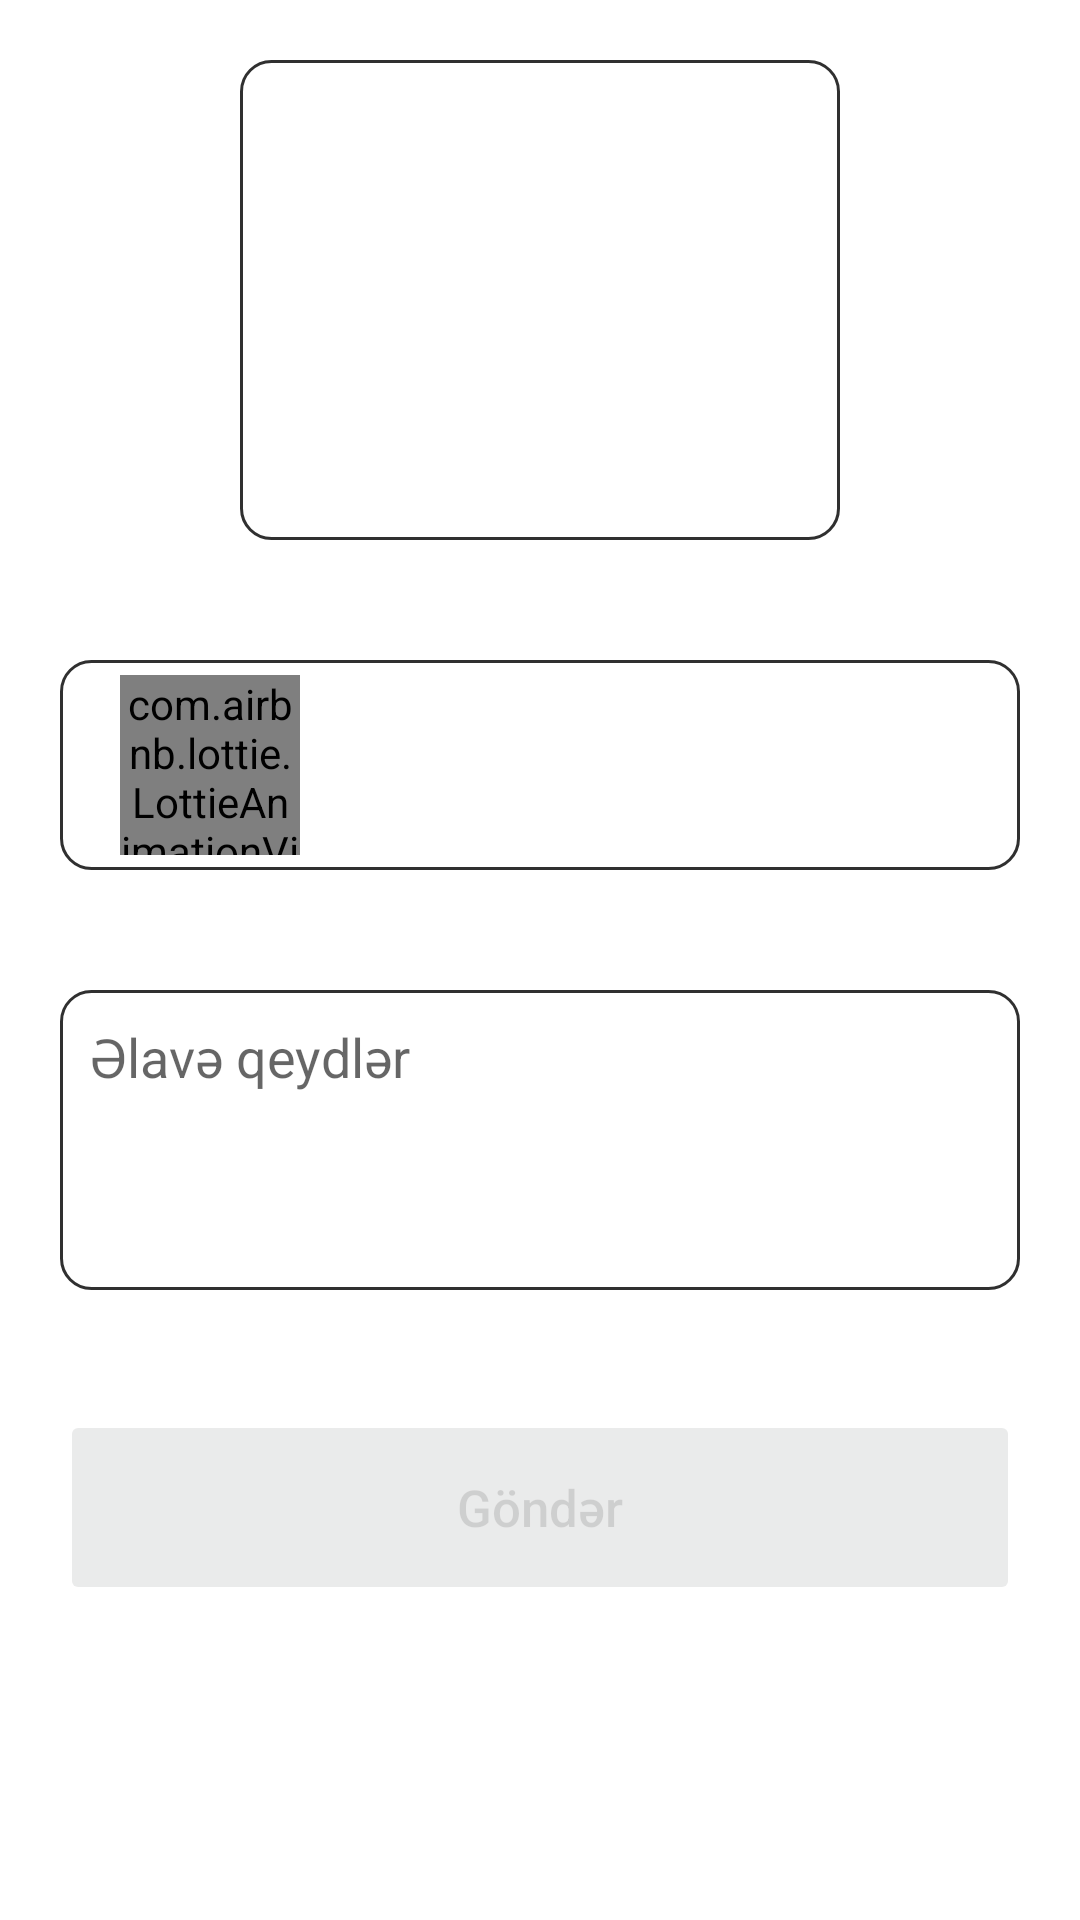

Write the Android layout XML for this screen, with the resource values it uses.
<!-- AndroidManifest.xml: application theme Theme.AutoSoft -->
<!-- res/layout/fragment_add_new_form.xml -->
<?xml version="1.0" encoding="utf-8"?>
<androidx.constraintlayout.widget.ConstraintLayout xmlns:android="http://schemas.android.com/apk/res/android"
    android:layout_width="match_parent"
    android:layout_height="match_parent"
    xmlns:app="http://schemas.android.com/apk/res-auto">

    <ScrollView
        android:layout_width="match_parent"
        android:layout_height="wrap_content"
        app:layout_constraintStart_toStartOf="parent"
        app:layout_constraintEnd_toEndOf="parent"
        app:layout_constraintTop_toTopOf="parent">

        <LinearLayout
            android:layout_width="match_parent"
            android:layout_height="wrap_content"
            android:orientation="vertical"
            android:layout_marginVertical="20dp"
            android:layout_marginTop="40dp">

            <LinearLayout
                android:id="@+id/addImageLayout"
                android:layout_width="200dp"
                android:layout_height="wrap_content"
                android:padding="20dp"
                android:orientation="vertical"
                android:layout_gravity="center_horizontal"
                android:background="@drawable/custom_border">

                <ImageView
                    android:id="@+id/capturedImage"
                    android:layout_width="120dp"
                    android:layout_height="120dp"
                    android:layout_gravity="center_horizontal"
                    android:src="@drawable/add_photo">
                </ImageView>

                <Button
                    android:id="@+id/buttonRetry"
                    android:layout_width="wrap_content"
                    android:layout_height="wrap_content"
                    android:layout_gravity="center_horizontal"
                    android:visibility="gone"
                    android:textAllCaps="false"
                    android:layout_marginTop="10dp"
                    android:text="Bir daha çək">
                </Button>
            </LinearLayout>

            <LinearLayout
                android:layout_width="match_parent"
                android:layout_height="wrap_content"
                android:background="@drawable/custom_border"
                android:orientation="horizontal"
                android:paddingHorizontal="20dp"
                android:layout_marginTop="40dp"
                android:layout_marginHorizontal="20dp"
                android:paddingVertical="5dp">

                <com.airbnb.lottie.LottieAnimationView
                    android:layout_width="60dp"
                    android:layout_height="60dp"
                    app:lottie_autoPlay="true"
                    app:lottie_loop="true"
                    app:lottie_rawRes="@raw/location_animation">
                </com.airbnb.lottie.LottieAnimationView>


                <TextView
                    android:id="@+id/locationText"
                    android:layout_width="wrap_content"
                    android:layout_height="wrap_content"
                    android:maxLines="1"
                    android:layout_gravity="center_vertical"
                    android:text="">
                </TextView>
            </LinearLayout>


            <EditText
                android:id="@+id/notesInput"
                android:layout_width="match_parent"
                android:layout_height="wrap_content"
                android:layout_marginHorizontal="20dp"
                android:layout_marginTop="40dp"
                android:background="@drawable/custom_border"
                android:minHeight="100dp"
                android:hint="Əlavə qeydlər"
                android:gravity="top"
                android:padding="10dp">
            </EditText>

            <Button
                android:id="@+id/btnSendForm"
                android:layout_width="match_parent"
                android:layout_height="65dp"
                android:text="Göndər"
                android:enabled="false"
                android:alpha="0.5"
                android:visibility="visible"
                android:layout_marginTop="40dp"
                android:layout_marginHorizontal="20dp"
                android:textAllCaps="false"
                android:textSize="17sp"
                android:gravity="center">
            </Button>


        </LinearLayout>

    </ScrollView>

</androidx.constraintlayout.widget.ConstraintLayout>
<!-- resources referenced by this layout -->
<resources>
  <!-- drawable custom_border (drawable) -->
  <shape xmlns:android="http://schemas.android.com/apk/res/android"
  android:shape="rectangle">
  <corners android:radius="10dp"/>
  <stroke android:width="1dp" android:color="#303030"/>
  <solid android:color="@color/white"/>
  </shape>
  <style name="Theme.AutoSoft" parent="Theme.MaterialComponents.Light.NoActionBar">
          
          <item name="colorPrimary">@color/primary_color</item>
          <item name="colorPrimaryVariant">#0027B6</item>
          <item name="colorOnPrimary">@color/white</item>
          
          <item name="colorSecondary">@color/secondary_color</item>
          <item name="colorSecondaryVariant">@color/secondary_color_variant</item>
          <item name="colorOnSecondary">@color/black</item>
          
          <item name="android:statusBarColor">@color/status_bar_color</item>
  
          
          <item name="android:windowSoftInputMode">adjustPan</item>
      </style>
  <color name="white">#FFFFFFFF</color>
  <color name="primary_color">#0d6efd</color>
  <color name="secondary_color">#f2ae00</color>
  <color name="secondary_color_variant">#C68F00</color>
  <color name="black">#FF000000</color>
  <color name="status_bar_color">#4F96FF</color>
</resources>
